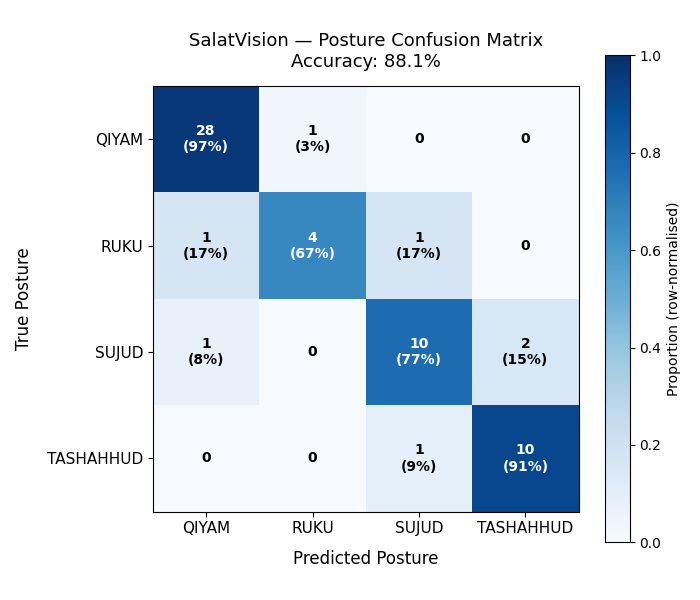

The table this chart was drawn from, first rows:
time_sec, true_posture
9, QIYAM
10, QIYAM
11, QIYAM
12, QIYAM
13, QIYAM
14, QIYAM
15, QIYAM
16, QIYAM
17, QIYAM
18, QIYAM
19, QIYAM
20, QIYAM
21, QIYAM
22, QIYAM
23, QIYAM
24, QIYAM
25, RUKU
26, RUKU
27, RUKU
28, RUKU
30, QIYAM
31, QIYAM
32, QIYAM
34, TASHAHHUD
35, SUJUD
36, SUJUD
37, SUJUD
38, SUJUD
40, TASHAHHUD
41, TASHAHHUD
42, TASHAHHUD
44, SUJUD
45, SUJUD
46, SUJUD
47, SUJUD
49, TASHAHHUD
50, TASHAHHUD
52, QIYAM
53, QIYAM
54, QIYAM
55, QIYAM
56, QIYAM
58, RUKU
59, RUKU
60, QIYAM
61, QIYAM
62, QIYAM
63, QIYAM
64, QIYAM
67, SUJUD
68, SUJUD
69, TASHAHHUD
70, TASHAHHUD
71, TASHAHHUD
72, TASHAHHUD
73, TASHAHHUD
75, SUJUD
76, SUJUD
77, SUJUD
